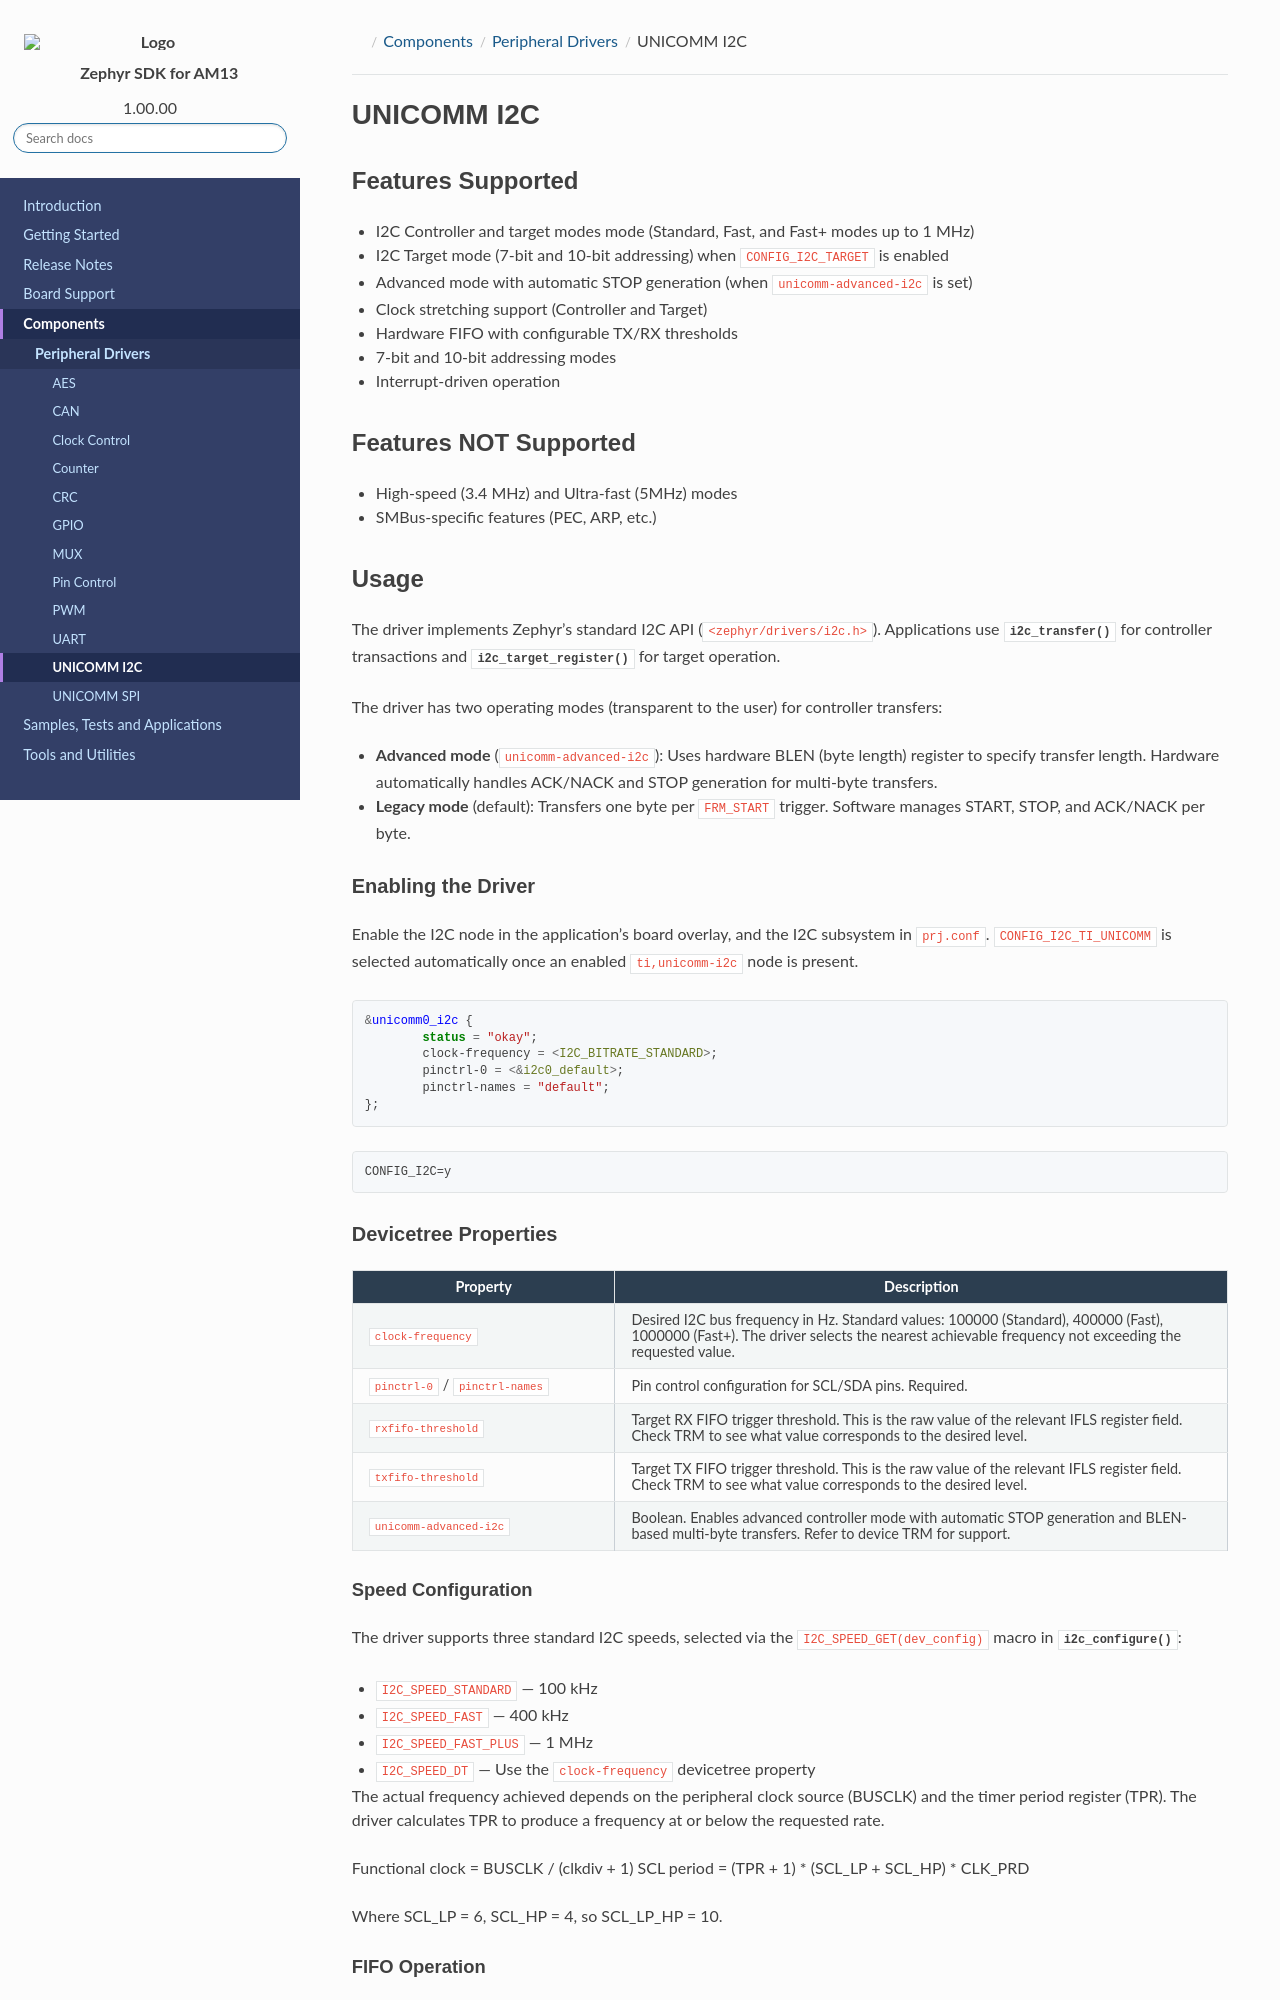

repository: TexasInstruments/ti-zephyr · page: pr-preview/pr-96/docs/ti-zephyr/am13/components/soc_peripheral_drivers/unicomm_i2c/index.html · generator: sphinx

.. ti-socs: am13 mspm33

.. _ti-zephyr-component-i2c-unicomm:

UNICOMM I2C
###########

Features Supported
******************

- I2C Controller and target modes mode (Standard, Fast, and Fast+ modes up to 1 MHz)
- I2C Target mode (7-bit and 10-bit addressing) when ``CONFIG_I2C_TARGET`` is enabled
- Advanced mode with automatic STOP generation (when ``unicomm-advanced-i2c`` is set)
- Clock stretching support (Controller and Target)
- Hardware FIFO with configurable TX/RX thresholds
- 7-bit and 10-bit addressing modes
- Interrupt-driven operation

Features NOT Supported
**********************

- High-speed (3.4 MHz) and Ultra-fast (5MHz) modes
- SMBus-specific features (PEC, ARP, etc.)

Usage
*****

The driver implements Zephyr's standard I2C API (``<zephyr/drivers/i2c.h>``).
Applications use :c:func:`i2c_transfer` for controller transactions and
:c:func:`i2c_target_register` for target operation.

The driver has two operating modes (transparent to the user) for controller transfers:

- **Advanced mode** (``unicomm-advanced-i2c``): Uses hardware BLEN (byte length)
  register to specify transfer length. Hardware automatically handles ACK/NACK
  and STOP generation for multi-byte transfers.
- **Legacy mode** (default): Transfers one byte per ``FRM_START`` trigger.
  Software manages START, STOP, and ACK/NACK per byte.

Enabling the Driver
===================

Enable the I2C node in the application's board overlay, and the
I2C subsystem in ``prj.conf``. ``CONFIG_I2C_TI_UNICOMM`` is selected automatically
once an enabled ``ti,unicomm-i2c`` node is present.

.. code-block:: devicetree

   &unicomm0_i2c {
           status = "okay";
           clock-frequency = <I2C_BITRATE_STANDARD>;
           pinctrl-0 = <&i2c0_default>;
           pinctrl-names = "default";
   };

.. code-block:: kconfig

   CONFIG_I2C=y

Devicetree Properties
=====================

.. list-table::
   :header-rows: 1
   :widths: 30 70

   * - Property
     - Description
   * - ``clock-frequency``
     - Desired I2C bus frequency in Hz. Standard values: 100000 (Standard),
       400000 (Fast), 1000000 (Fast+). The driver selects the nearest
       achievable frequency not exceeding the requested value.
   * - ``pinctrl-0`` / ``pinctrl-names``
     - Pin control configuration for SCL/SDA pins. Required.
   * - ``rxfifo-threshold``
     - Target RX FIFO trigger threshold. This is the raw value of the relevant
       IFLS register field. Check TRM to see what value corresponds to the desired
       level.
   * - ``txfifo-threshold``
     - Target TX FIFO trigger threshold. This is the raw value of the relevant
       IFLS register field. Check TRM to see what value corresponds to the desired
       level.
   * - ``unicomm-advanced-i2c``
     - Boolean. Enables advanced controller mode with automatic STOP generation
       and BLEN-based multi-byte transfers. Refer to device TRM for support.
